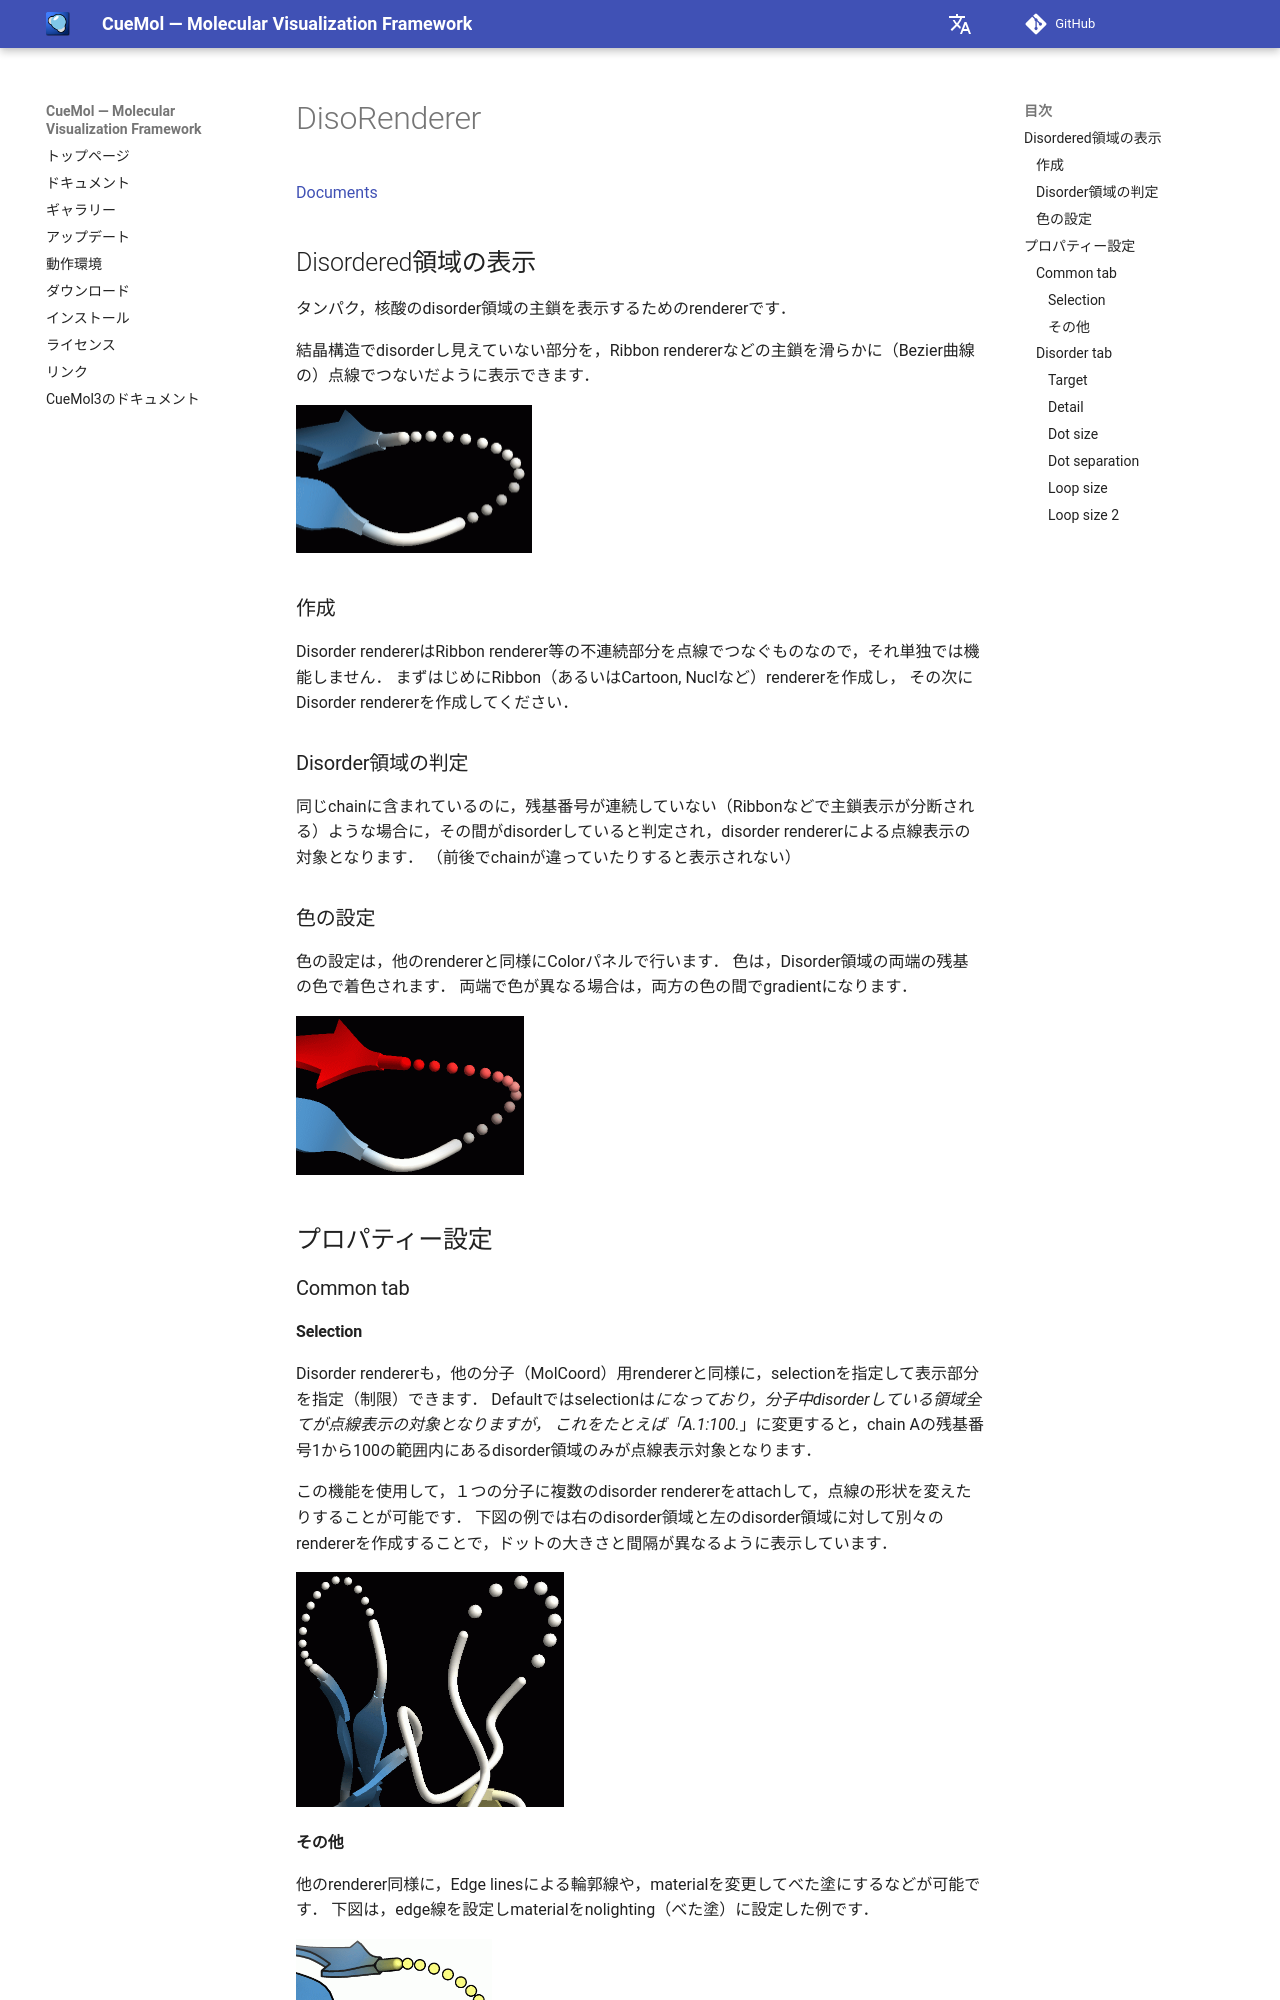

repository: CueMol/cuemol2_docs · page: cuemol2/DisoRenderer/index.html · generator: mkdocs

[Documents](../../Documents)
## Disordered領域の表示
タンパク，核酸のdisorder領域の主鎖を表示するためのrendererです．

結晶構造でdisorderし見えていない部分を，Ribbon rendererなどの主鎖を滑らかに（Bezier曲線の）点線でつないだように表示できます．


![disorend-1](../../assets/images/cuemol2/DisoRenderer/disorend-1.png){ style="zoom: 0.5" .on-glb }


### 作成
Disorder rendererはRibbon renderer等の不連続部分を点線でつなぐものなので，それ単独では機能しません．
まずはじめにRibbon（あるいはCartoon, Nuclなど）rendererを作成し，
その次にDisorder rendererを作成してください．

### Disorder領域の判定
同じchainに含まれているのに，残基番号が連続していない（Ribbonなどで主鎖表示が分断される）ような場合に，その間がdisorderしていると判定され，disorder rendererによる点線表示の対象となります．
（前後でchainが違っていたりすると表示されない）

### 色の設定
色の設定は，他のrendererと同様にColorパネルで行います．
色は，Disorder領域の両端の残基の色で着色されます．
両端で色が異なる場合は，両方の色の間でgradientになります．


![disorend-color-1](../../assets/images/cuemol2/DisoRenderer/disorend-color-1.png){ style="zoom: 0.5" .on-glb }


## プロパティー設定
### Common tab
#### Selection
Disorder rendererも，他の分子（MolCoord）用rendererと同様に，selectionを指定して表示部分を指定（制限）できます．
Defaultではselectionは*になっており，分子中disorderしている領域全てが点線表示の対象となりますが，
これをたとえば「A.1:100.*」に変更すると，chain Aの残基番号1から100の範囲内にあるdisorder領域のみが点線表示対象となります．

この機能を使用して，１つの分子に複数のdisorder rendererをattachして，点線の形状を変えたりすることが可能です．
下図の例では右のdisorder領域と左のdisorder領域に対して別々のrendererを作成することで，ドットの大きさと間隔が異なるように表示しています．

![disorend-sel-1](../../assets/images/cuemol2/DisoRenderer/disorend-sel-1.png){ style="zoom: 0.5" .on-glb }



#### その他
他のrenderer同様に，Edge linesによる輪郭線や，materialを変更してべた塗にするなどが可能です．
下図は，edge線を設定しmaterialをnolighting（べた塗）に設定した例です．


![disorend-edge-1](../../assets/images/cuemol2/DisoRenderer/disorend-edge-1.png){ style="zoom: 0.5" .on-glb }


### Disorder tab

#### Target
Disorder領域の点線を表示するtargetのrendererを指定します．
作成時には，自動的に，その時点で存在するribbon, cartoon, nucl等のrendererから適当に選ばれるようになっています．
意図していないtargetが選ばれてしまっている場合は，この設定を変更してください．

#### Detail
点線の点（球）のポリゴン分割レベル．大きいほど細かく滑らかになる．
